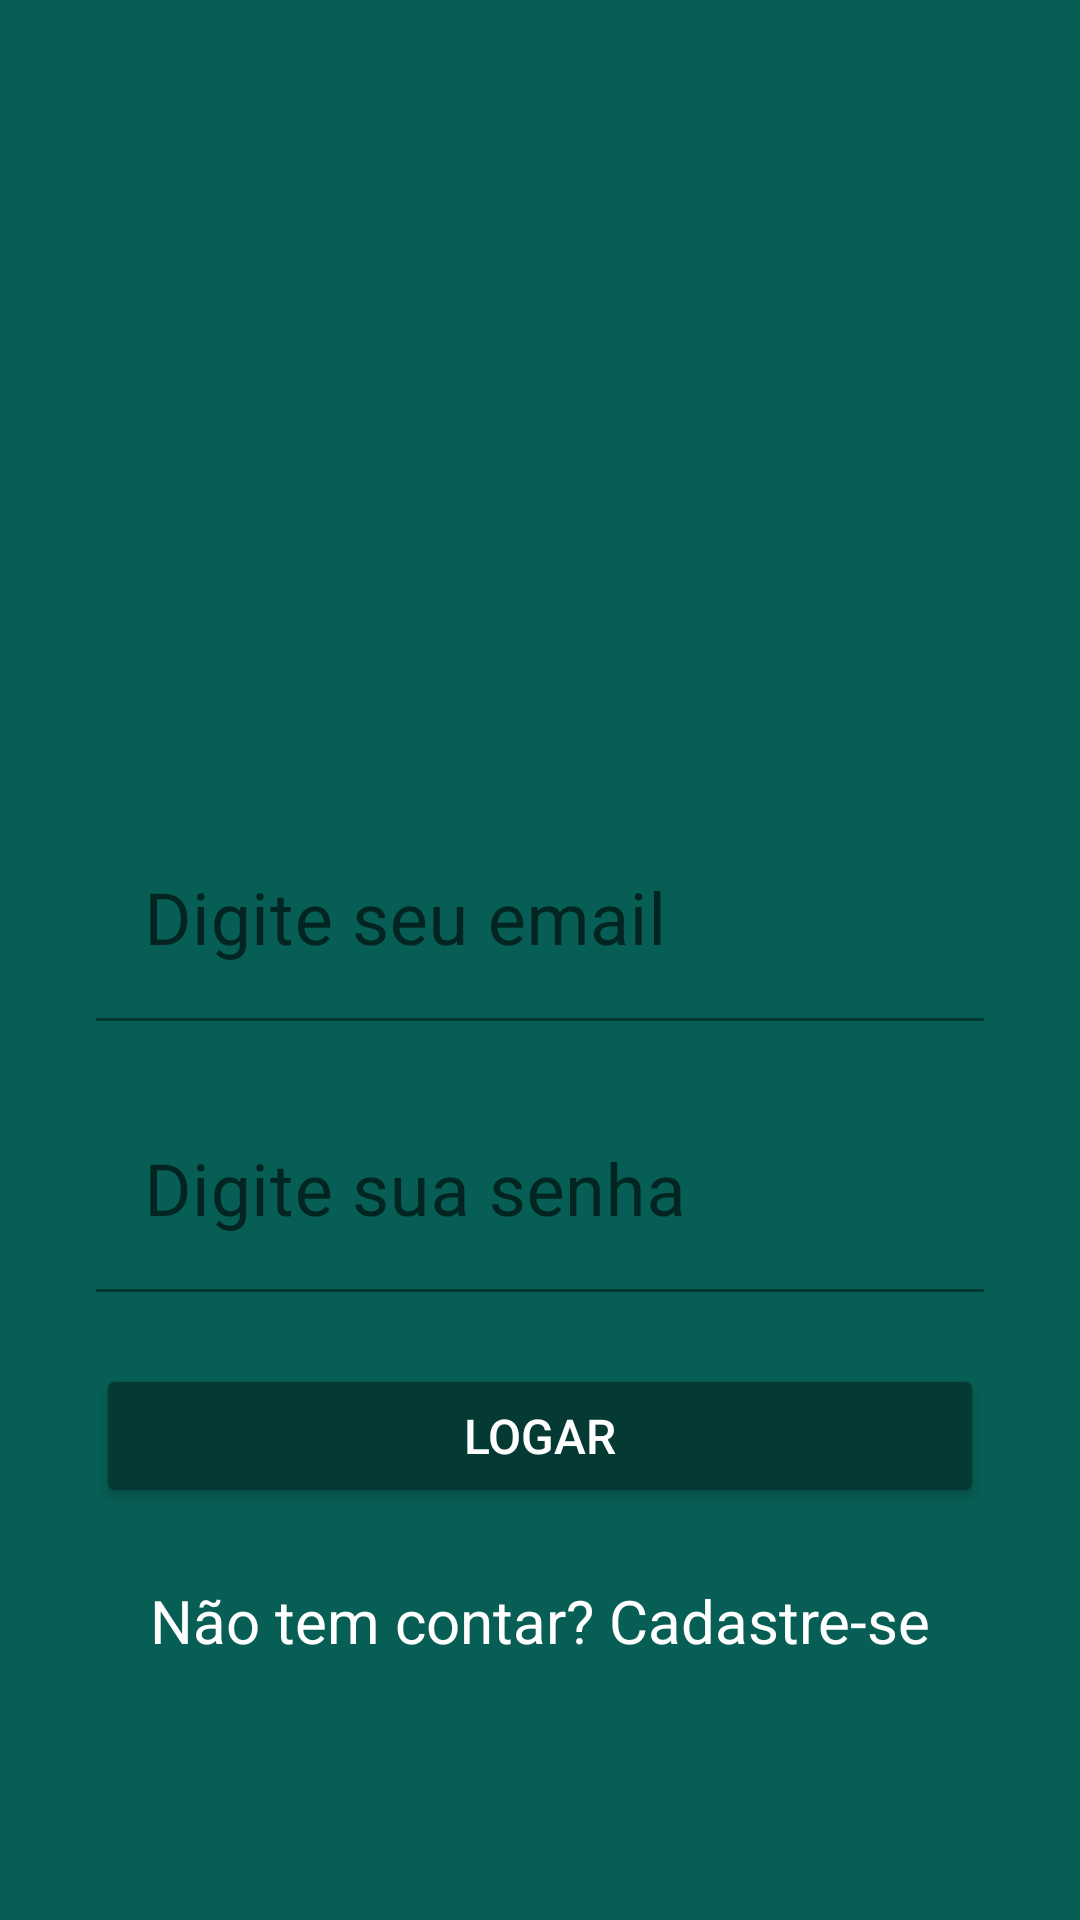

Android layout source for this screen:
<!-- AndroidManifest.xml: application theme Theme.WhatSalaF -->
<!-- res/layout/activity_login.xml -->
<?xml version="1.0" encoding="utf-8"?>
<androidx.constraintlayout.widget.ConstraintLayout xmlns:android="http://schemas.android.com/apk/res/android"
    xmlns:app="http://schemas.android.com/apk/res-auto"
    xmlns:tools="http://schemas.android.com/tools"
    android:layout_width="match_parent"
    android:layout_height="match_parent"
    android:background="@color/teal_700"
    android:focusable="auto"
    tools:context=".LoginActivity">

    <ImageView
        android:id="@+id/imageView"
        android:layout_width="200dp"
        android:layout_height="150dp"
        android:layout_marginTop="100dp"
        app:layout_constraintEnd_toEndOf="parent"
        app:layout_constraintStart_toStartOf="parent"
        app:layout_constraintTop_toTopOf="parent"
        app:srcCompat="@drawable/logo" />

    <com.google.android.material.textfield.TextInputLayout
        android:id="@+id/textInputLayout"
        android:layout_width="0dp"
        android:layout_height="wrap_content"
        android:layout_marginStart="32dp"
        android:layout_marginTop="24dp"
        android:layout_marginEnd="32dp"
        android:hint="Digite seu email"
        app:hintTextColor="@color/teal_200"
        app:layout_constraintEnd_toEndOf="parent"
        app:layout_constraintStart_toStartOf="parent"
        app:layout_constraintTop_toBottomOf="@+id/imageView">

        <com.google.android.material.textfield.TextInputEditText
            android:id="@+id/editLoginEmail"
            android:layout_width="match_parent"
            android:layout_height="wrap_content"
            android:background="@color/teal_700"
            android:inputType="textEmailAddress"
            android:textColor="@color/white"
            android:textSize="24sp" />
    </com.google.android.material.textfield.TextInputLayout>

    <com.google.android.material.textfield.TextInputLayout
        android:id="@+id/textInputLayout2"
        android:layout_width="0dp"
        android:layout_height="wrap_content"
        android:layout_marginStart="32dp"
        android:layout_marginTop="24dp"
        android:layout_marginEnd="32dp"
        android:hint="Digite sua senha"
        app:hintTextColor="@color/teal_200"
        app:layout_constraintEnd_toEndOf="parent"
        app:layout_constraintStart_toStartOf="parent"
        app:layout_constraintTop_toBottomOf="@+id/textInputLayout">

        <com.google.android.material.textfield.TextInputEditText
            android:id="@+id/editLoginSenha"
            android:layout_width="match_parent"
            android:layout_height="wrap_content"
            android:background="@color/teal_700"
            android:inputType="textPassword"
            android:textColor="@color/white"
            android:textSize="24sp" />
    </com.google.android.material.textfield.TextInputLayout>

    <Button
        android:id="@+id/btLogar"
        android:layout_width="0dp"
        android:layout_height="wrap_content"
        android:layout_marginStart="32dp"
        android:layout_marginTop="24dp"
        android:layout_marginEnd="32dp"
        android:backgroundTint="#053A34"
        android:text="LOGAR"
        android:textColor="@color/white"
        android:textSize="16sp"
        app:layout_constraintEnd_toEndOf="parent"
        app:layout_constraintHorizontal_bias="0.498"
        app:layout_constraintStart_toStartOf="parent"
        app:layout_constraintTop_toBottomOf="@+id/textInputLayout2" />

    <TextView
        android:id="@+id/textView"
        android:layout_width="wrap_content"
        android:layout_height="wrap_content"
        android:layout_marginTop="24dp"
        android:onClick="abrirCadastro"
        android:text="Não tem contar? Cadastre-se"
        android:textColor="@color/white"
        android:textSize="20sp"
        app:layout_constraintEnd_toEndOf="parent"
        app:layout_constraintStart_toStartOf="parent"
        app:layout_constraintTop_toBottomOf="@+id/btLogar" />


</androidx.constraintlayout.widget.ConstraintLayout>
<!-- resources referenced by this layout -->
<resources>
  <color name="teal_200">#FF03DAC5</color>
  <color name="teal_700">#FF075e54</color>
  <color name="white">#FFFFFFFF</color>
  <style name="Theme.WhatSalaF" parent="Theme.MaterialComponents.DayNight.NoActionBar">
          
          <item name="colorPrimary">@color/teal_700</item>
          <item name="colorPrimaryVariant">@color/teal_700</item>
          <item name="colorOnPrimary">@color/white</item>
          
          <item name="colorSecondary">@color/teal_200</item>
          <item name="colorSecondaryVariant">@color/teal_700</item>
          <item name="colorOnSecondary">@color/black</item>
          
          <item name="android:statusBarColor">?attr/colorPrimaryVariant</item>
          
      </style>
  <color name="black">#FF000000</color>
</resources>
